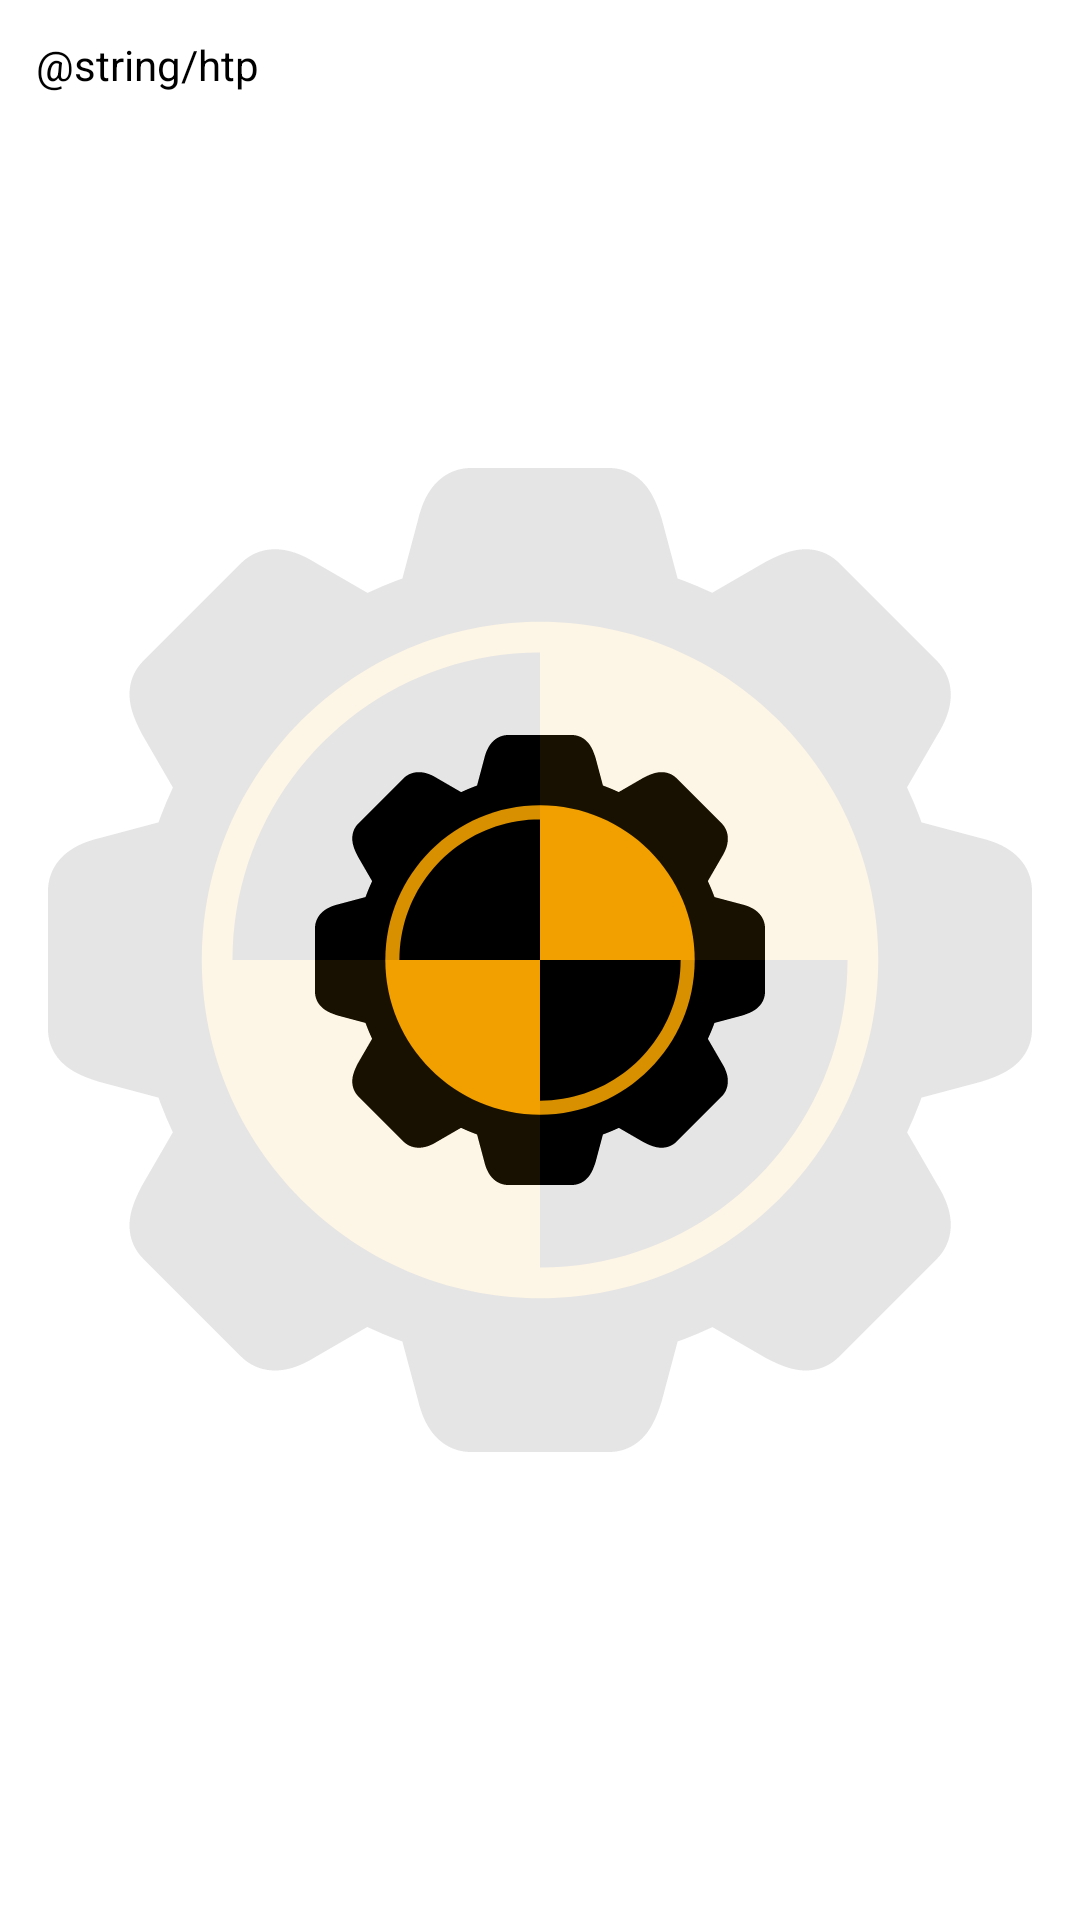

Reconstruct the res/layout file that produces this screen, plus the resources it refers to.
<!-- AndroidManifest.xml: application theme Theme.Vazult -->
<!-- res/layout/activity_how_to_play.xml -->
<?xml version="1.0" encoding="utf-8"?>
<androidx.constraintlayout.widget.ConstraintLayout xmlns:android="http://schemas.android.com/apk/res/android"
    xmlns:app="http://schemas.android.com/apk/res-auto"
    xmlns:tools="http://schemas.android.com/tools"
    android:layout_width="match_parent"
    android:layout_height="match_parent"
    tools:context=".HowToPlayActivity">

    <ImageView
        android:id="@+id/img_bg_main"
        android:layout_width="0dp"
        android:layout_height="0dp"
        android:layout_margin="16dp"
        android:alpha="0.1"
        android:scaleType="fitCenter"
        app:layout_constraintBottom_toBottomOf="parent"
        app:layout_constraintEnd_toEndOf="parent"
        app:layout_constraintStart_toStartOf="parent"
        app:layout_constraintTop_toTopOf="parent"
        app:srcCompat="@drawable/ic_steam" />

    <ScrollView
        android:layout_width="match_parent"
        android:layout_height="match_parent"
        android:padding="12dp"
        app:layout_constraintBottom_toBottomOf="parent"
        app:layout_constraintEnd_toEndOf="parent"
        app:layout_constraintStart_toStartOf="parent"
        app:layout_constraintTop_toTopOf="parent">

        <TextView
            android:id="@+id/textView3"
            android:layout_width="match_parent"
            android:layout_height="wrap_content"
            android:text="@string/htp" />
    </ScrollView>

</androidx.constraintlayout.widget.ConstraintLayout>
<!-- resources referenced by this layout -->
<resources>
  <!-- drawable ic_steam: vector/xml drawable (drawable, 25060 chars, omitted) -->
  <style name="Theme.Vazult" parent="Theme.AppCompat.NoActionBar">
          <item name="android:colorPrimaryDark">@color/b_tt_d</item>
          <item name="colorPrimary">@color/b_tt</item>
          <item name="colorPrimaryVariant">@color/b_tt_d</item>
          <item name="colorOnPrimary">@color/white</item>
          <item name="colorSecondary">@color/teal_200</item>
          <item name="colorSecondaryVariant">@color/teal_700</item>
          <item name="android:colorSecondary">@color/teal_700</item>
          <item name="colorOnSecondary">@color/white</item>
          <item name="android:windowBackground">@drawable/splash</item>
  <item name="android:textColor">@color/black</item>
      </style>
  <color name="b_tt_d">#EF6C00</color>
  <color name="b_tt">#FF8F00</color>
  <color name="white">#FFFFFFFF</color>
  <color name="teal_200">#FF03DAC5</color>
  <color name="teal_700">#FF018786</color>
  <!-- drawable splash (drawable) -->
  <?xml version="1.0" encoding="utf-8"?>
  <layer-list xmlns:android="http://schemas.android.com/apk/res/android">
      <item android:drawable="@color/white" />
      <item
          android:drawable="@drawable/ic_steam"
          android:gravity="center"/>
  </layer-list>
  <color name="black">#FF000000</color>
</resources>
